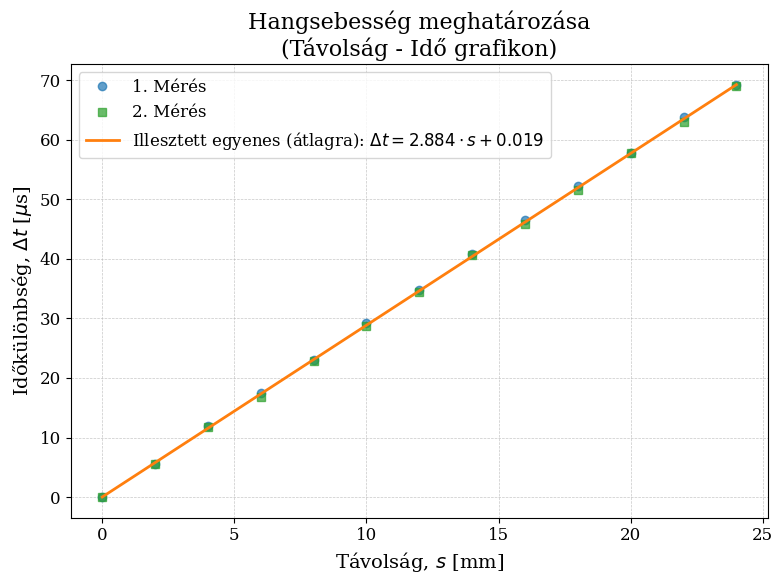

Reproduce this figure in Python.
import matplotlib.pyplot as plt
import numpy as np
import scipy.optimize as opt

# --- BEÁLLÍTÁSOK ---
plt.rcParams.update({
    "font.family": "serif",
    "font.size": 12,
    "axes.labelsize": 14,
    "axes.titlesize": 16,
    "xtick.labelsize": 12,
    "ytick.labelsize": 12,
    "legend.fontsize": 12,
    "grid.linewidth": 0.5,
})

# --- ADATOK ---
# Távolságok a napló alapján [mm]
distance_mm = np.array([0, 2, 4, 6, 8, 10, 12, 14, 16, 18, 20, 22, 24])


# 
# Időkülönbségek (mért adatok) [us] - 3 független mérés
# kezdeti 0us 50mm
time_us_1 = np.array([0, 5.6, 12.0, 17.4, 23.0, 29.2, 34.8, 40.8, 46.6, 52.2, 57.8, 63.8, 69.2])
time_us_2 = np.array([0, 5.6, 11.8, 16.8, 22.8, 28.8, 34.4, 40.6, 45.8, 51.6, 57.8, 63.0, 69.0])
# lehet fel mili hiba ha rosszul olvasom le a skalat

# --- ÁBRÁZOLÁS ---
plt.figure(figsize=(8, 6))

valid_times = []
labels = []
colors = ['#1f77b4', '#2ca02c', '#d62728', '#9467bd']
markers = ['o', 's', '^', 'D']

if len(distance_mm) == len(time_us_1) and len(distance_mm) > 0:
    valid_times.append(time_us_1)
    labels.append("1. Mérés")

if len(distance_mm) == len(time_us_2) and len(distance_mm) > 0:
    valid_times.append(time_us_2)
    labels.append("2. Mérés")

if len(valid_times) > 0:
    # Ábrázoljuk az egyes méréseket
    for i, t_arr in enumerate(valid_times):
        plt.plot(distance_mm, t_arr, markers[i % len(markers)], color=colors[i % len(colors)], markersize=6, alpha=0.7, label=labels[i])
        
    # Átlag kiszámítása pontonként
    time_us_avg = np.mean(valid_times, axis=0)

    # Egyenes illesztése y = a*x + b alakban
    def linear_model(x, a, b):
        return a * x + b
    
    if len(distance_mm) > 1:
        # Illesztés a scipy.optimize.curve_fit fv-nyel az átlagra
        popt, pcov = opt.curve_fit(linear_model, distance_mm, time_us_avg)
        a, b = popt
        perr = np.sqrt(np.diag(pcov)) # a paraméterek hibája
        
        # Illesztett pontok generálása az ábrához
        d_fit = np.linspace(min(distance_mm), max(distance_mm), 100)
        t_fit = linear_model(d_fit, a, b)
        
        # Megformázzuk a hiba feliratot
        if len(valid_times) > 1:
            eq_label = f'Illesztett egyenes (átlagra): $\Delta t = {a:.3f} \cdot s {b:+.3f}$'
        else:
            eq_label = f'Illesztett egyenes: $\Delta t = {a:.3f} \cdot s {b:+.3f}$'
            
        plt.plot(d_fit, t_fit, '-', color='#ff7f0e', linewidth=2, label=eq_label)
        
        # Eredmény kiírása a konzolra
        print(f"--- Illesztés eredményei ({len(valid_times)} mérés{' átlagára' if len(valid_times)>1 else ''}) ---")
        print(f"Meredekség (a): {a:.4f} ± {perr[0]:.4f} us/mm")
        print(f"Y-metszet (b): {b:.4f} ± {perr[1]:.4f} us")
        if a != 0:
            # Sebesség [m/s]-ban. (1 mm/us = 1000 m/s)
            v_szamitott = (1.0 / a) * 1000
            error_perc = (perr[0] / abs(a)) * 100
            print(f"Számított sebesség (1/a): {v_szamitott:.2f} m/s (± {error_perc:.2f}%)")
        print("----------------------------")
else:
    print("Figyelem: A 'distance_mm' és az idő tömbök mérete nem egyezik, vagy üresek.")
    print(f"Kérlek töltsd ki az adatokat helyesen!")


plt.title('Hangsebesség meghatározása\n(Távolság - Idő grafikon)')
plt.xlabel(r'Távolság, $s$ [mm]')
plt.ylabel(r'Időkülönbség, $\Delta t$ [$\mu$s]')
plt.grid(True, linestyle='--', alpha=0.7)
plt.legend()
plt.tight_layout()

# Kép mentése
plt.savefig('hangsebesseg_meres.pdf')
print("A grafikon sikeresen lementve 'hangsebesseg_meres.pdf' néven.")

plt.show()
